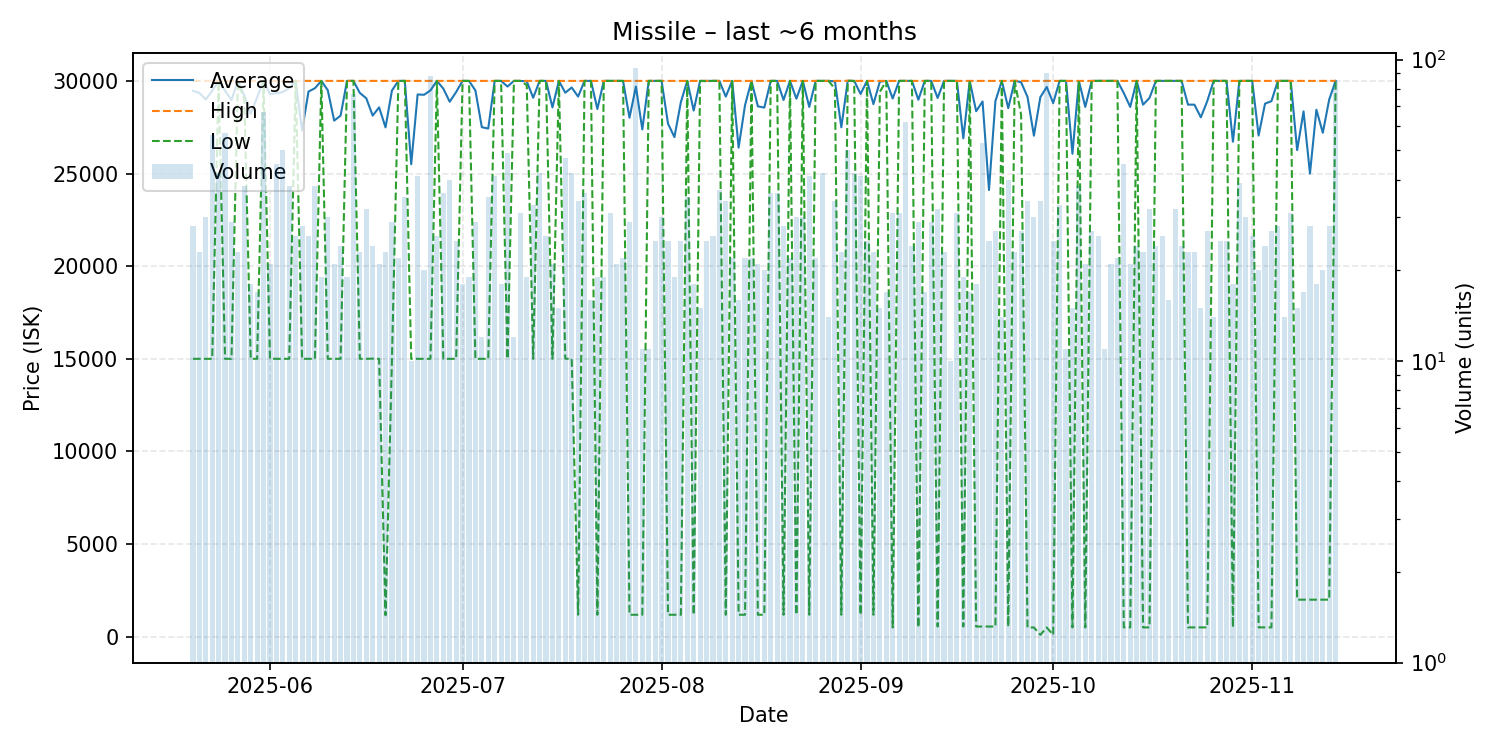

The data file committed next to this chart (first rows):
date, average, highest, lowest, order_count, volume
2025-05-20, 29464, 30000, 15000, 16, 28
2025-05-21, 29348, 30000, 15000, 17, 23
2025-05-22, 29000, 30000, 15000, 23, 30
2025-05-23, 29470, 30010, 15000, 42, 56
2025-05-24, 30000, 30000, 30000, 23, 42
2025-05-25, 29474, 30000, 15000, 24, 57
2025-05-26, 28966, 30000, 15000, 23, 29
2025-05-27, 29996, 30000, 29900, 16, 23
2025-05-28, 29211, 30000, 29000, 19, 38
2025-05-29, 28222, 30000, 15000, 17, 18
2025-05-30, 29118, 30000, 15000, 13, 17
2025-05-31, 30000, 30000, 30000, 18, 67
2025-06-01, 29286, 30000, 15010, 17, 21
2025-06-02, 29333, 30000, 15000, 21, 45
2025-06-03, 29400, 30000, 15000, 29, 50
2025-06-04, 29605, 30000, 15000, 27, 38
2025-06-05, 30000, 30000, 30000, 22, 26
2025-06-06, 27321, 30000, 15000, 22, 28
2025-06-07, 29423, 30000, 15000, 23, 26
2025-06-08, 29605, 30000, 15000, 23, 38
2025-06-09, 30000, 30000, 30000, 18, 19
2025-06-10, 29500, 30000, 15000, 17, 30
2025-06-11, 27857, 30000, 15000, 18, 21
2025-06-12, 28125, 30000, 15000, 19, 24
2025-06-13, 30000, 30000, 30000, 17, 19
2025-06-14, 30000, 30000, 30000, 17, 77
2025-06-15, 29348, 30000, 15000, 21, 23
2025-06-16, 29062, 30000, 15000, 19, 32
2025-06-17, 28126, 30000, 15010, 20, 24
2025-06-18, 28571, 30000, 15000, 16, 21
2025-06-19, 27491, 30000, 1160, 15, 23
2025-06-20, 29483, 30000, 15000, 19, 29
2025-06-21, 30000, 30000, 30000, 13, 22
2025-06-22, 30000, 30000, 30000, 21, 35
2025-06-23, 25500, 30000, 15000, 9, 10
2025-06-24, 29268, 30000, 15000, 24, 41
2025-06-25, 29250, 30000, 15000, 20, 20
2025-06-26, 29489, 30000, 15000, 24, 88
2025-06-27, 30000, 30000, 30000, 17, 26
2025-06-28, 29583, 30000, 15000, 14, 36
2025-06-29, 28875, 30000, 15000, 23, 40
2025-06-30, 29400, 30000, 15000, 18, 25
2025-07-01, 30000, 30000, 30000, 15, 18
2025-07-02, 30000, 30000, 30000, 15, 19
2025-07-03, 29483, 30000, 15000, 14, 29
2025-07-04, 27500, 30000, 15000, 10, 12
2025-07-05, 27429, 30000, 15000, 24, 35
2025-07-06, 30000, 30000, 30000, 27, 41
2025-07-07, 30000, 30000, 30000, 12, 18
2025-07-08, 29694, 30000, 15000, 18, 49
2025-07-09, 30000, 30000, 30000, 11, 12
2025-07-10, 30000, 30000, 30000, 16, 31
2025-07-11, 29976, 30000, 29770, 15, 19
2025-07-12, 29091, 30000, 15000, 23, 33
2025-07-13, 30000, 30000, 30000, 16, 42
2025-07-14, 30000, 30000, 30000, 18, 26
2025-07-15, 28570, 30000, 15000, 17, 21
2025-07-16, 30000, 30000, 30000, 10, 15
2025-07-17, 29362, 30000, 15005, 22, 47
2025-07-18, 29643, 30000, 15000, 23, 42
... 119 more rows
